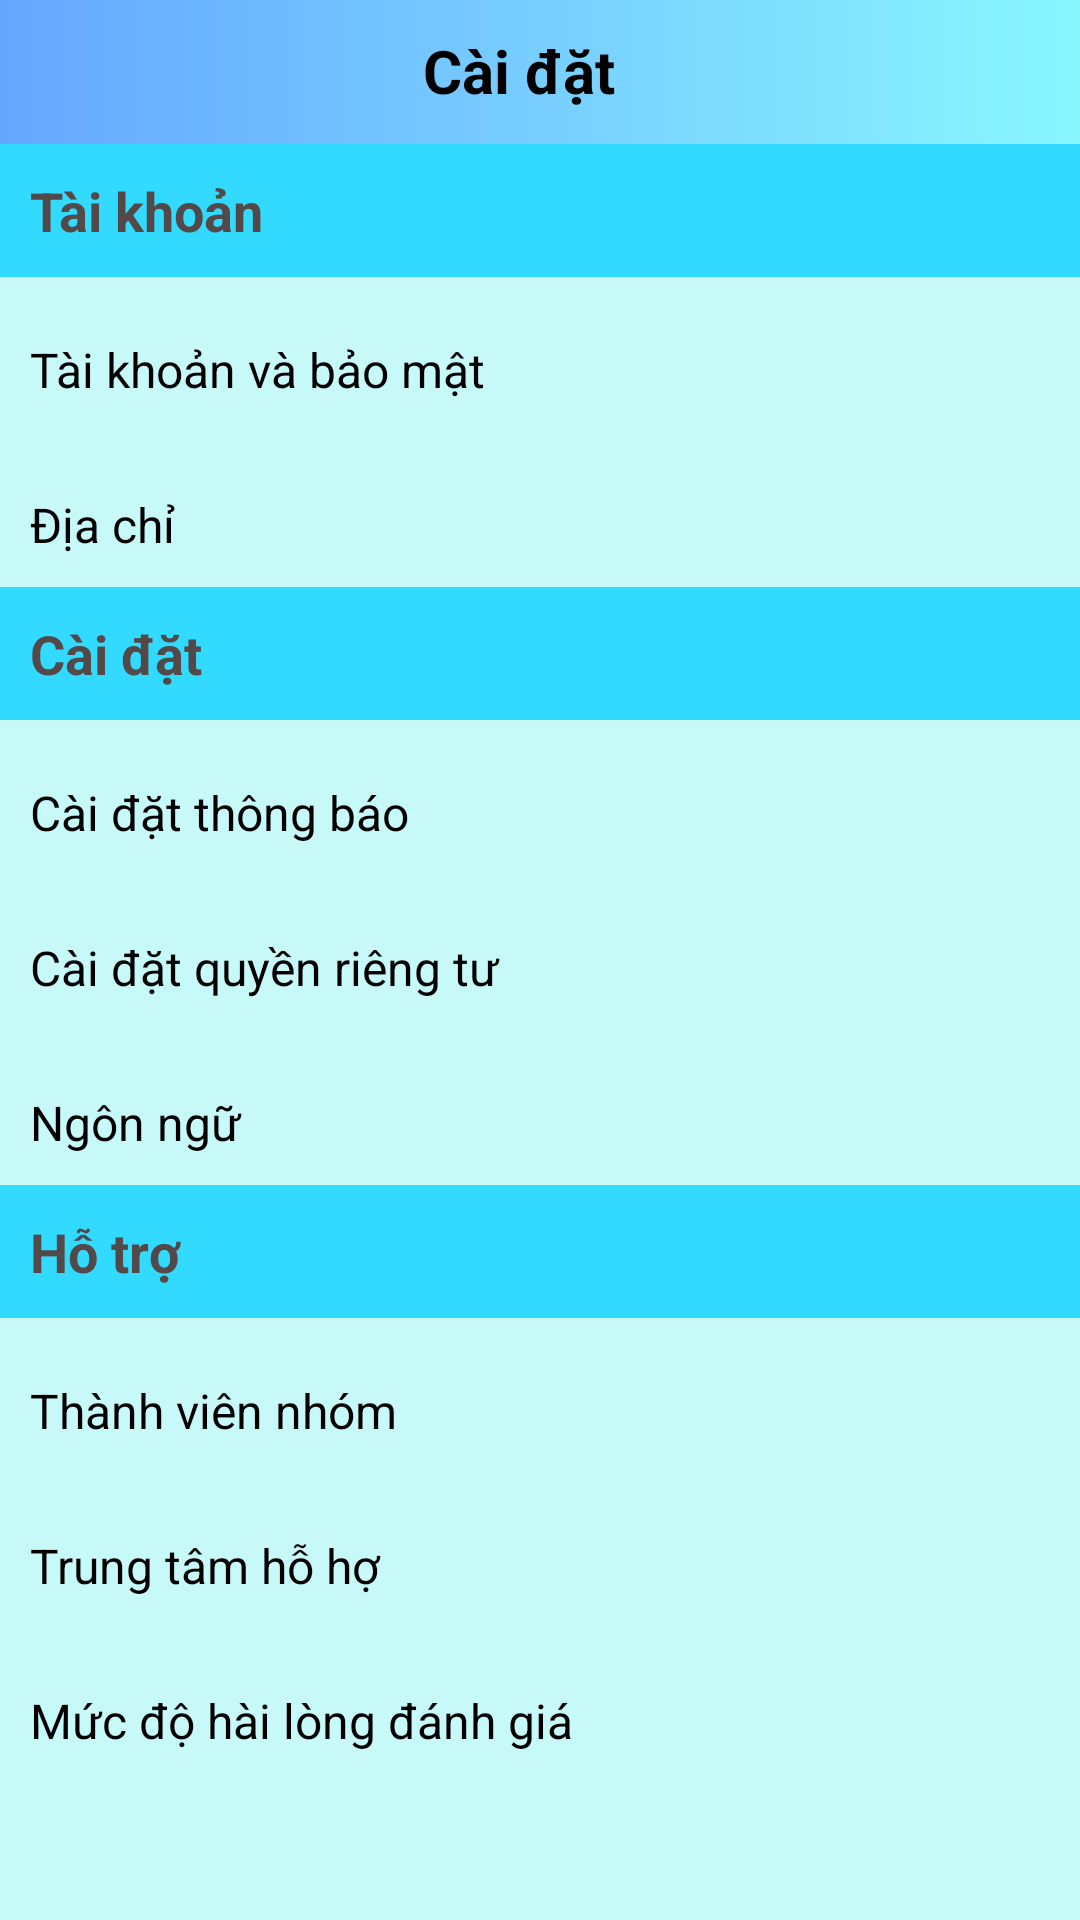

Write the Android layout XML for this screen, with the resource values it uses.
<!-- AndroidManifest.xml: application theme Theme.Nhom13_AppBanHaiSan -->
<!-- res/layout/activity_setting.xml -->
<?xml version="1.0" encoding="utf-8"?>
<LinearLayout xmlns:android="http://schemas.android.com/apk/res/android"
    xmlns:app="http://schemas.android.com/apk/res-auto"
    android:layout_width="match_parent"
    android:layout_height="match_parent"
    android:orientation="vertical"
    android:background="@drawable/bg_liner"
    >

    <LinearLayout
        android:layout_width="match_parent"
        android:layout_height="wrap_content"
        android:orientation="horizontal"
        android:padding="10dp"
        android:weightSum="10">

        <ImageView

            android:id="@+id/btnback"
            android:layout_width="wrap_content"
            android:layout_height="28dp"
            android:layout_weight="0.75"
            app:srcCompat="@drawable/backspace" />

        <TextView
            android:id="@+id/textView3"
            android:layout_width="wrap_content"
            android:layout_height="wrap_content"
            android:layout_weight="8"
            android:gravity="center"
            android:text="Cài đặt"
            android:textColor="@color/black"
            android:textSize="20sp"
            android:textStyle="bold" />

    </LinearLayout>

    <LinearLayout
        android:layout_width="match_parent"
        android:layout_height="match_parent"
        android:orientation="vertical"
        android:background="#C7F9F9"
        >

        <LinearLayout
            android:layout_width="match_parent"
            android:layout_height="wrap_content"
            android:background="@drawable/costum_container_setting"
            android:orientation="horizontal"
            android:padding="10dp">

            <TextView
                android:id="@+id/textView27"
                android:layout_width="wrap_content"
                android:layout_height="wrap_content"
                android:layout_weight="1"
                android:text="Tài khoản"
                android:textColor="#544949"
                android:textSize="18sp"
                android:textStyle="bold" />
        </LinearLayout>

        <LinearLayout
            android:id="@+id/account"
            android:layout_width="match_parent"
            android:layout_height="wrap_content"
            android:layout_marginTop="10dp"
            android:orientation="horizontal"
            android:padding="10dp"
            android:weightSum="10">

            <TextView
                android:id="@+id/textView28"
                android:layout_width="wrap_content"
                android:layout_height="wrap_content"
                android:layout_weight="8"
                android:text="Tài khoản và bảo mật"
                android:textColor="@color/black"
                android:textSize="16sp" />

            <ImageView
                android:id="@+id/imageView11"
                android:layout_width="wrap_content"
                android:layout_height="wrap_content"
                android:layout_weight="2"
                app:srcCompat="@drawable/baseline_arrow_forward_ios_24" />

        </LinearLayout>

        <LinearLayout
            android:layout_width="match_parent"
            android:layout_height="wrap_content"
            android:layout_marginTop="10dp"
            android:layout_weight="0"
            android:orientation="horizontal"
            android:padding="10dp"
            android:weightSum="10">

            <TextView
                android:id="@+id/textView29"
                android:layout_width="wrap_content"
                android:layout_height="wrap_content"
                android:layout_weight="8.3"
                android:text="Địa chỉ"
                android:textColor="@color/black"
                android:textSize="16sp" />

            <ImageView
                android:id="@+id/imageView15"
                android:layout_width="wrap_content"
                android:layout_height="wrap_content"
                android:layout_weight="2"
                app:srcCompat="@drawable/baseline_arrow_forward_ios_24" />

        </LinearLayout>

        <LinearLayout
            android:layout_width="match_parent"
            android:layout_height="wrap_content"
            android:background="@drawable/costum_container_setting"
            android:orientation="horizontal"
            android:padding="10dp">

            <TextView
                android:id="@+id/textView30"
                android:layout_width="wrap_content"
                android:layout_height="wrap_content"
                android:layout_weight="1"
                android:text="Cài đặt"
                android:textColor="#544949"
                android:textSize="18sp"
                android:textStyle="bold" />
        </LinearLayout>


        <LinearLayout
            android:layout_width="match_parent"
            android:layout_height="wrap_content"
            android:layout_marginTop="10dp"
            android:layout_weight="0"
            android:orientation="horizontal"
            android:padding="10dp"
            android:weightSum="10">

            <TextView
                android:id="@+id/textView31"
                android:layout_width="wrap_content"
                android:layout_height="wrap_content"
                android:layout_weight="8.20"
                android:text="Cài đặt thông báo"
                android:textColor="@color/black"
                android:textSize="16sp" />

            <ImageView
                android:id="@+id/imageView32"
                android:layout_width="wrap_content"
                android:layout_height="wrap_content"
                android:layout_weight="2"
                app:srcCompat="@drawable/baseline_arrow_forward_ios_24" />

        </LinearLayout>

        <LinearLayout
            android:layout_width="match_parent"
            android:layout_height="wrap_content"
            android:layout_marginTop="10dp"
            android:layout_weight="0"
            android:orientation="horizontal"
            android:padding="10dp"
            android:weightSum="10">

            <TextView
                android:id="@+id/textView33"
                android:layout_width="wrap_content"
                android:layout_height="wrap_content"
                android:layout_weight="8.25"
                android:text="Cài đặt quyền riêng tư"
                android:textColor="@color/black"
                android:textSize="16sp" />

            <ImageView
                android:id="@+id/imageView34"
                android:layout_width="wrap_content"
                android:layout_height="wrap_content"
                android:layout_weight="2"
                app:srcCompat="@drawable/baseline_arrow_forward_ios_24" />

        </LinearLayout>

        <LinearLayout
            android:layout_width="match_parent"
            android:layout_height="wrap_content"
            android:layout_marginTop="10dp"
            android:layout_weight="0"
            android:orientation="horizontal"
            android:padding="10dp"
            android:weightSum="10">

            <TextView
                android:id="@+id/textView35"
                android:layout_width="wrap_content"
                android:layout_height="wrap_content"
                android:layout_weight="8.5"
                android:text="Ngôn ngữ"
                android:textColor="@color/black"
                android:textSize="16sp" />

            <ImageView
                android:id="@+id/imageView36"
                android:layout_width="wrap_content"
                android:layout_height="wrap_content"
                android:layout_weight="2"
                app:srcCompat="@drawable/baseline_arrow_forward_ios_24" />

        </LinearLayout>

        <LinearLayout
            android:layout_width="match_parent"
            android:layout_height="wrap_content"
            android:background="@drawable/costum_container_setting"
            android:orientation="horizontal"
            android:padding="10dp">

            <TextView
                android:id="@+id/textView37"
                android:layout_width="wrap_content"
                android:layout_height="wrap_content"
                android:layout_weight="1"
                android:text="Hỗ trợ"
                android:textColor="#544949"
                android:textSize="18sp"
                android:textStyle="bold" />
        </LinearLayout>

        <LinearLayout
            android:id="@+id/member"
            android:layout_width="match_parent"
            android:layout_height="wrap_content"
            android:layout_marginTop="10dp"
            android:layout_weight="0"
            android:orientation="horizontal"
            android:padding="10dp"
            android:weightSum="10">

            <TextView
                android:id="@+id/thanhviennhom"
                android:layout_width="wrap_content"
                android:layout_height="wrap_content"
                android:layout_weight="8.25"
                android:text="Thành viên nhóm"
                android:textColor="@color/black"
                android:textSize="16sp" />

            <ImageView
                android:id="@+id/imageView39"
                android:layout_width="wrap_content"
                android:layout_height="wrap_content"
                android:layout_weight="2"
                app:srcCompat="@drawable/baseline_arrow_forward_ios_24" />

        </LinearLayout>

        <LinearLayout

            android:layout_width="match_parent"
            android:layout_height="wrap_content"
            android:layout_marginTop="10dp"
            android:layout_weight="0"
            android:orientation="horizontal"
            android:padding="10dp"
            android:weightSum="10">

            <TextView
                android:id="@+id/textView40"
                android:layout_width="wrap_content"
                android:layout_height="wrap_content"
                android:layout_weight="8.25"
                android:text="Trung tâm hỗ hợ"
                android:textColor="@color/black"
                android:textSize="16sp" />

            <ImageView
                android:id="@+id/imageView41"
                android:layout_width="wrap_content"
                android:layout_height="wrap_content"
                android:layout_weight="2"
                app:srcCompat="@drawable/baseline_arrow_forward_ios_24" />

        </LinearLayout>

        <LinearLayout
            android:layout_width="match_parent"
            android:layout_height="wrap_content"
            android:layout_marginTop="10dp"
            android:layout_weight="0"
            android:orientation="horizontal"
            android:padding="10dp"
            android:weightSum="10">

            <TextView
                android:id="@+id/textView45"
                android:layout_width="wrap_content"
                android:layout_height="wrap_content"
                android:layout_weight="8"
                android:text="Mức độ hài lòng đánh giá"
                android:textColor="@color/black"
                android:textSize="16sp" />

            <ImageView
                android:id="@+id/imageView46"
                android:layout_width="wrap_content"
                android:layout_height="wrap_content"
                android:layout_weight="2"
                app:srcCompat="@drawable/baseline_arrow_forward_ios_24" />

        </LinearLayout>
    </LinearLayout>

</LinearLayout>
<!-- resources referenced by this layout -->
<resources>
  <color name="black">#FF000000</color>
  <!-- drawable bg_liner (drawable) -->
  <?xml version="1.0" encoding="utf-8"?>
  <shape xmlns:android="http://schemas.android.com/apk/res/android"
      android:shape="rectangle">
      <gradient android:startColor="#66A6FF"
          android:endColor="#89F7FE"/>
  </shape>
  <!-- drawable costum_container_setting (drawable) -->
  <?xml version="1.0" encoding="utf-8"?>
  <shape xmlns:android="http://schemas.android.com/apk/res/android"
      android:shape="rectangle">
      <solid android:color="#33DAFF"></solid>
  </shape>
  <style name="Theme.Nhom13_AppBanHaiSan" parent="Base.Theme.Nhom13_AppBanHaiSan" />
  <style name="Base.Theme.Nhom13_AppBanHaiSan" parent="Theme.AppCompat.Light.NoActionBar">
          
          
      </style>
</resources>
